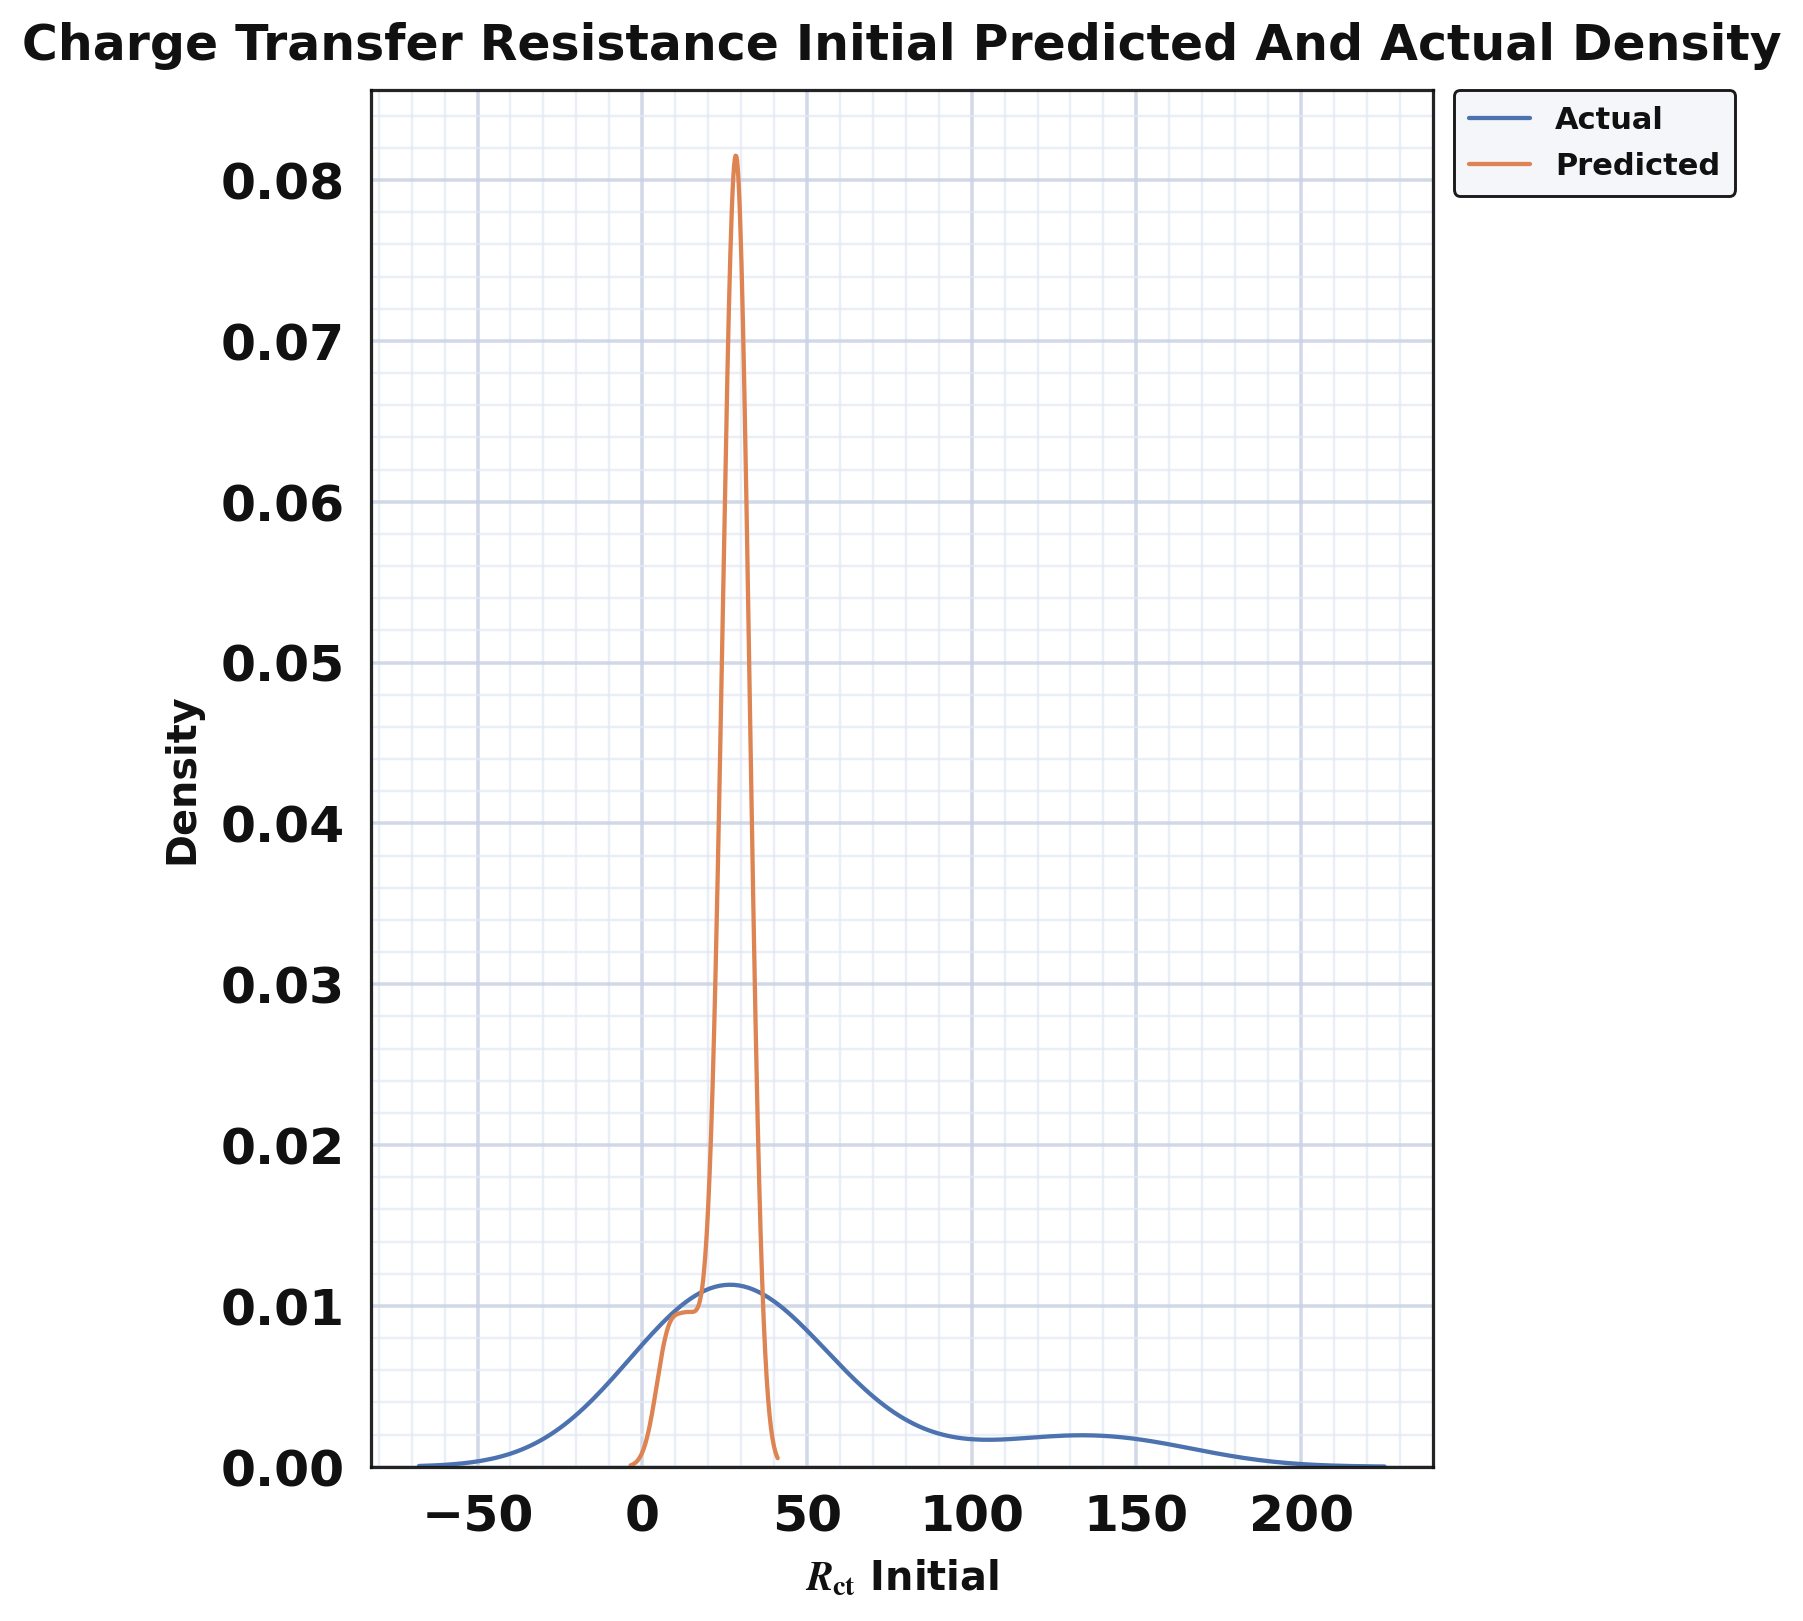

The file beside this chart, header and first rows:
series, value, density
actual_kde, 7.6, 0.009239
actual_kde, 8.316, 0.009379
actual_kde, 9.031, 0.009515
actual_kde, 9.747, 0.009648
actual_kde, 10.46, 0.009777
actual_kde, 11.18, 0.009902
actual_kde, 11.89, 0.01002
actual_kde, 12.61, 0.01014
actual_kde, 13.32, 0.01025
actual_kde, 14.04, 0.01036
actual_kde, 14.76, 0.01046
actual_kde, 15.47, 0.01055
actual_kde, 16.19, 0.01065
actual_kde, 16.9, 0.01073
actual_kde, 17.62, 0.01081
actual_kde, 18.33, 0.01089
actual_kde, 19.05, 0.01096
actual_kde, 19.76, 0.01102
actual_kde, 20.48, 0.01108
actual_kde, 21.2, 0.01113
actual_kde, 21.91, 0.01117
actual_kde, 22.63, 0.01121
actual_kde, 23.34, 0.01124
actual_kde, 24.06, 0.01127
actual_kde, 24.77, 0.01129
actual_kde, 25.49, 0.0113
actual_kde, 26.21, 0.01131
actual_kde, 26.92, 0.01131
actual_kde, 27.64, 0.01131
actual_kde, 28.35, 0.0113
actual_kde, 29.07, 0.01128
actual_kde, 29.78, 0.01125
actual_kde, 30.5, 0.01122
actual_kde, 31.21, 0.01119
actual_kde, 31.93, 0.01115
actual_kde, 32.65, 0.0111
actual_kde, 33.36, 0.01104
actual_kde, 34.08, 0.01098
actual_kde, 34.79, 0.01092
actual_kde, 35.51, 0.01085
actual_kde, 36.22, 0.01077
actual_kde, 36.94, 0.01069
actual_kde, 37.65, 0.0106
actual_kde, 38.37, 0.01051
actual_kde, 39.09, 0.01041
actual_kde, 39.8, 0.01031
actual_kde, 40.52, 0.01021
actual_kde, 41.23, 0.0101
actual_kde, 41.95, 0.009981
actual_kde, 42.66, 0.009863
actual_kde, 43.38, 0.009741
actual_kde, 44.09, 0.009615
actual_kde, 44.81, 0.009486
actual_kde, 45.53, 0.009354
actual_kde, 46.24, 0.009219
actual_kde, 46.96, 0.009082
actual_kde, 47.67, 0.008941
actual_kde, 48.39, 0.008799
actual_kde, 49.1, 0.008654
actual_kde, 49.82, 0.008508
... 368 more rows
